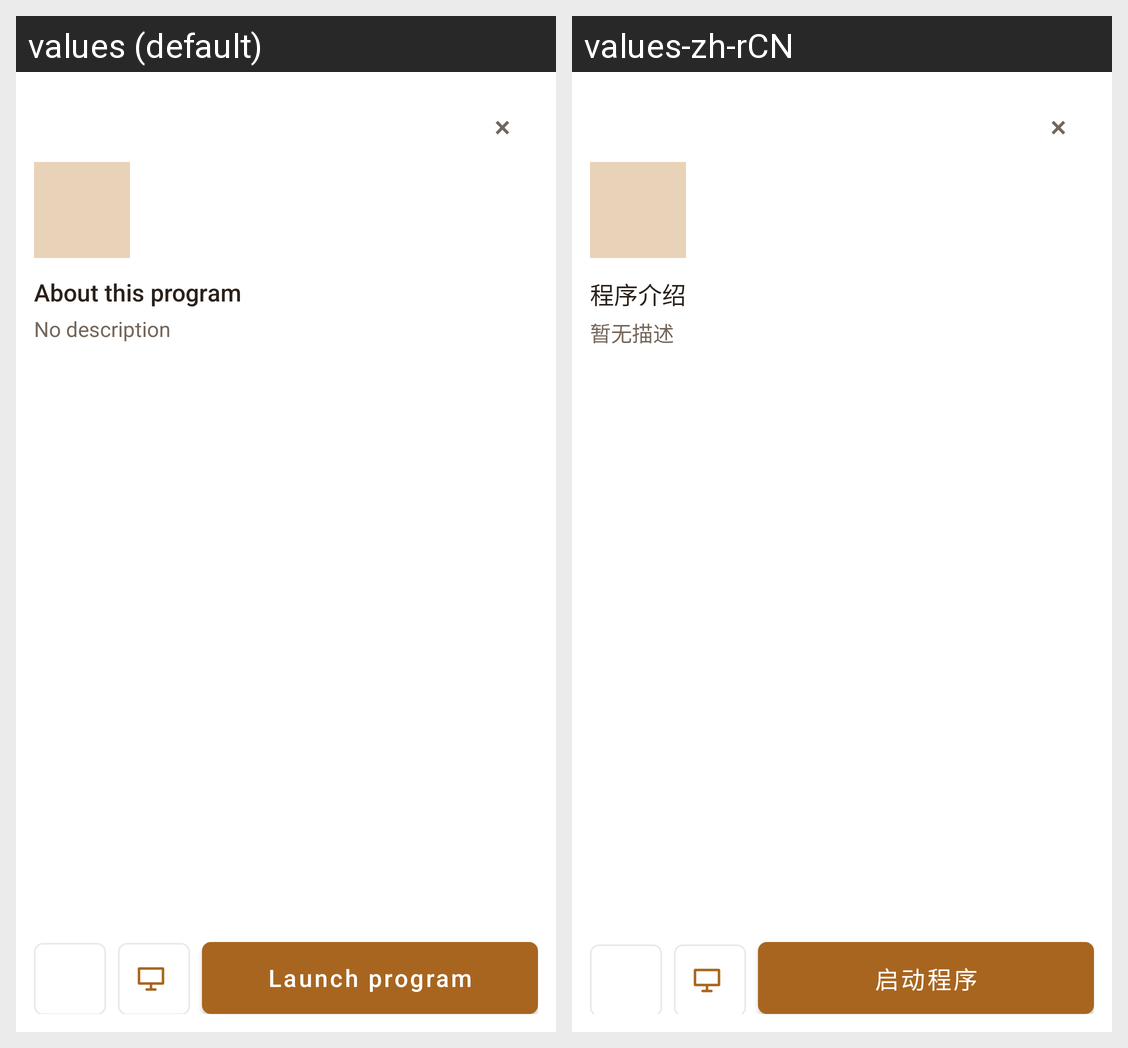

The same Android screen rendered under two of its app's locales, left to right. List the strings drawn on it with the default value and each locale's translation.
Android screen res/layout/dialog_game_launch.xml rendered under 2 locales, left to right: values (default), values-zh-rCN. Device: Nexus 5 (rendered at 1080×1920; each locale shown at half size, 540×960, under a caption strip naming it); theme Theme.MaterialComponents.DayNight.NoActionBar.
Strings drawn on this screen, with the default value and each locale's value (text and hints the layout hard-codes, and strings that could not be matched under every locale, appear in the picture but are not listed):

local_game_launch_description_title
  values: About this program
  values-zh-rCN: 程序介绍

local_game_launch_description_empty
  values: No description
  values-zh-rCN: 暂无描述

local_game_detail_launch
  values: Launch program
  values-zh-rCN: 启动程序
